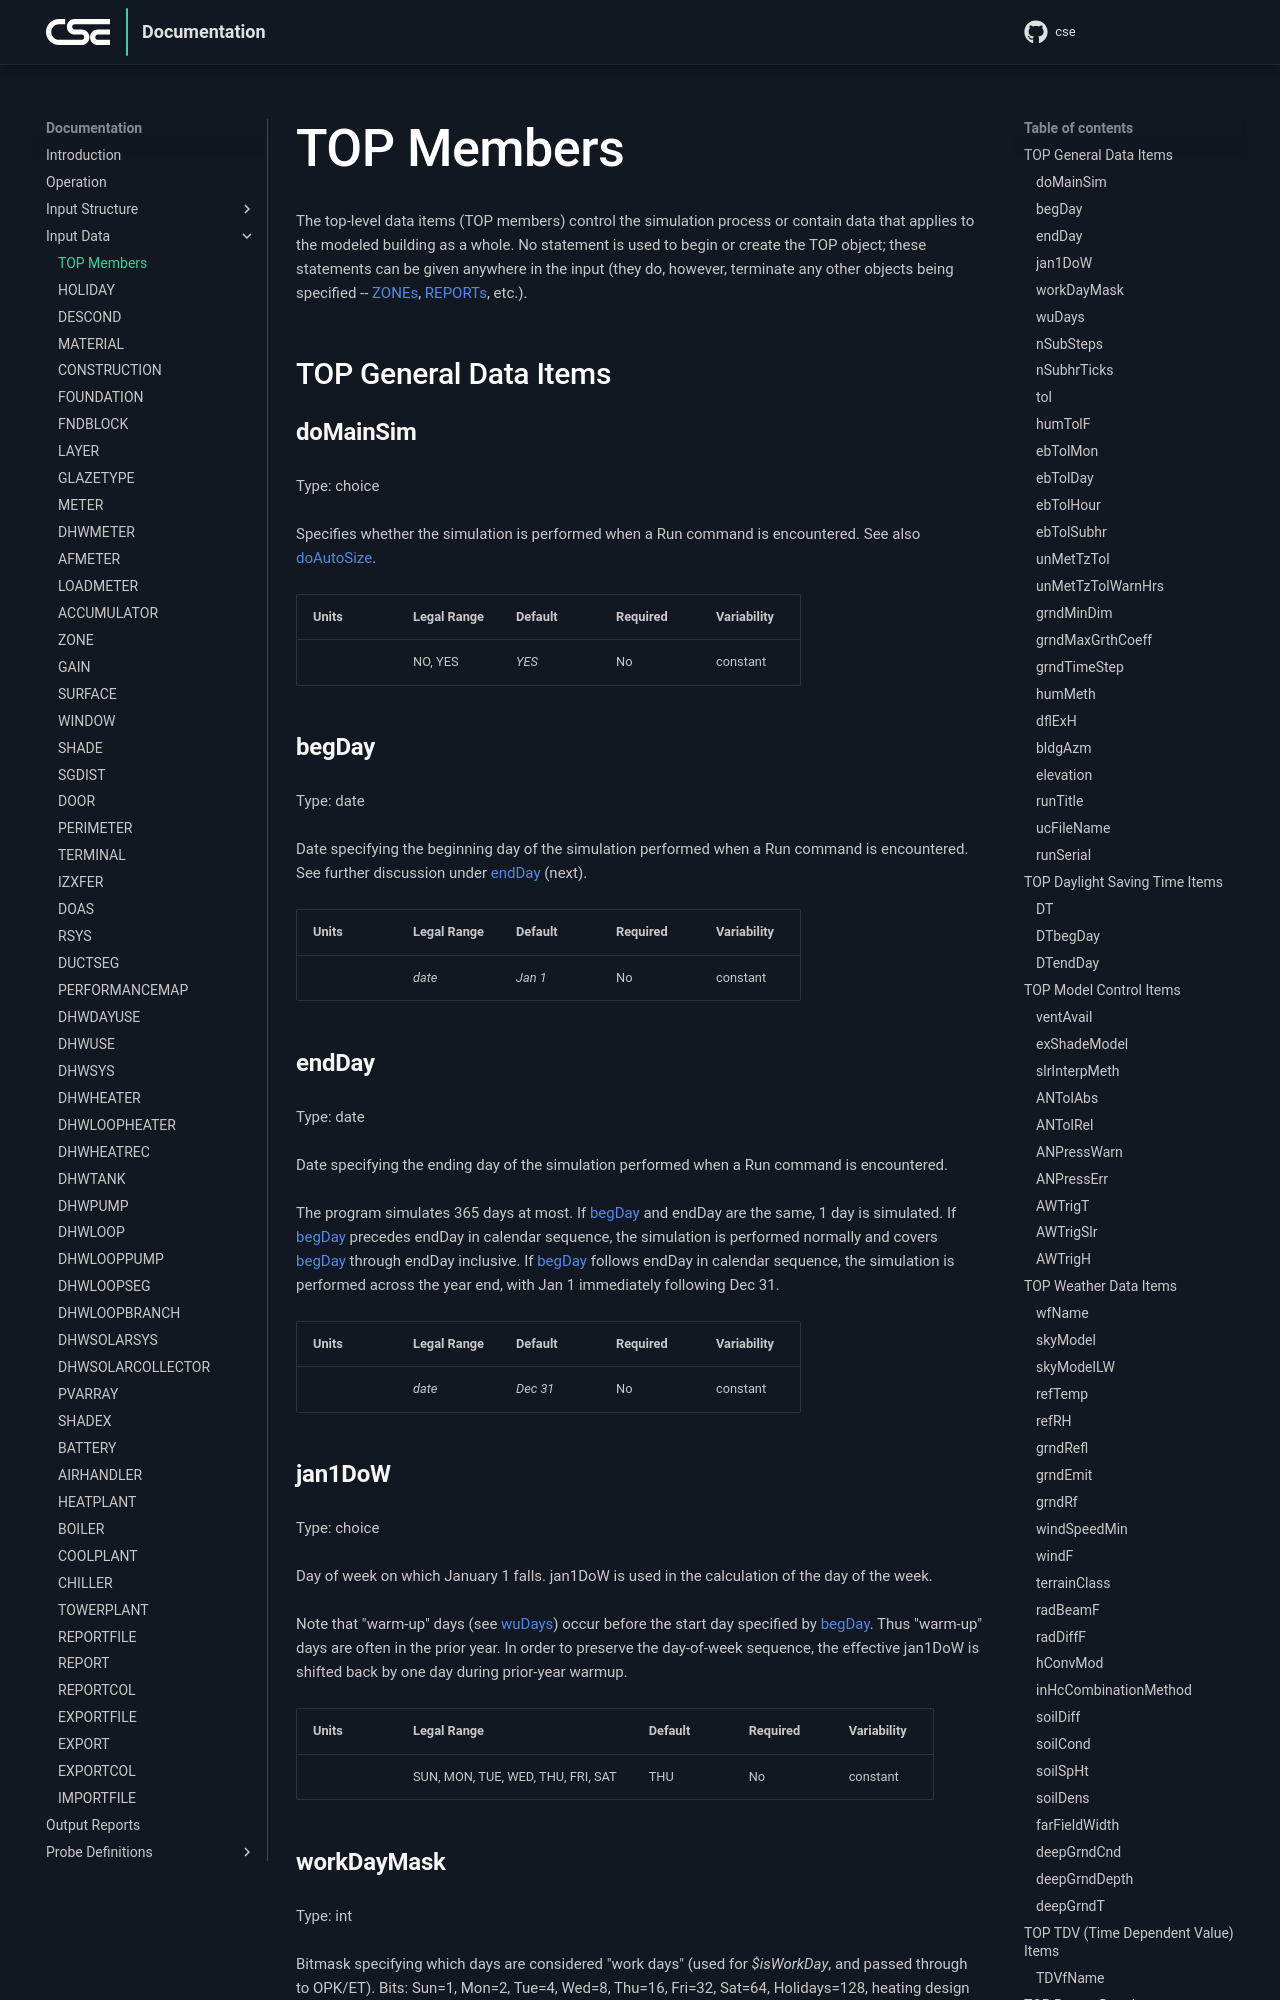

repository: cse-sim/cse · page: input-data/top-members/index.html · generator: mkdocs

# TOP Members

The top-level data items (TOP members) control the simulation process or contain data that applies to the modeled building as a whole. No statement is used to begin or create the TOP object; these statements can be given anywhere in the input (they do, however, terminate any other objects being specified -- ZONEs, REPORTs, etc.).

## TOP General Data Items

### doMainSim

Type: choice

Specifies whether the simulation is performed when a Run command is encountered. See also doAutoSize.

{{
  member_table({
    "units": "",
    "legal_range": "NO, YES", 
    "default": "*YES*",
    "required": "No",
    "variability": "constant" 
  })
}}

### begDay

Type: date

Date specifying the beginning day of the simulation performed when a Run command is encountered. See further discussion under endDay (next).

{{
  member_table({
    "units": "",
    "legal_range": "*date*", 
    "default": "*Jan 1*",
    "required": "No",
    "variability": "constant" 
  })
}}

### endDay

Type: date

Date specifying the ending day of the simulation performed when a Run command is encountered.

The program simulates 365 days at most. If begDay and endDay are the same, 1 day is simulated. If begDay precedes endDay in calendar sequence, the simulation is performed normally and covers begDay through endDay inclusive. If begDay follows endDay in calendar sequence, the simulation is performed across the year end, with Jan 1 immediately following Dec 31.

{{
  member_table({
    "units": "",
    "legal_range": "*date*", 
    "default": "*Dec 31*",
    "required": "No",
    "variability": "constant" 
  })
}}

### jan1DoW

Type: choice

Day of week on which January 1 falls.  jan1DoW is used in the calculation of the day of the week.

Note that "warm-up" days (see wuDays) occur before the start day specified by begDay.  Thus "warm-up" days are often in the prior year.  In order to preserve the day-of-week sequence, the effective jan1DoW is shifted back by one day during prior-year warmup.

{{
  member_table({
    "units": "",
    "legal_range": "SUN, MON, TUE, WED, THU, FRI, SAT", 
    "default": "THU",
    "required": "No",
    "variability": "constant" 
  })
}}
